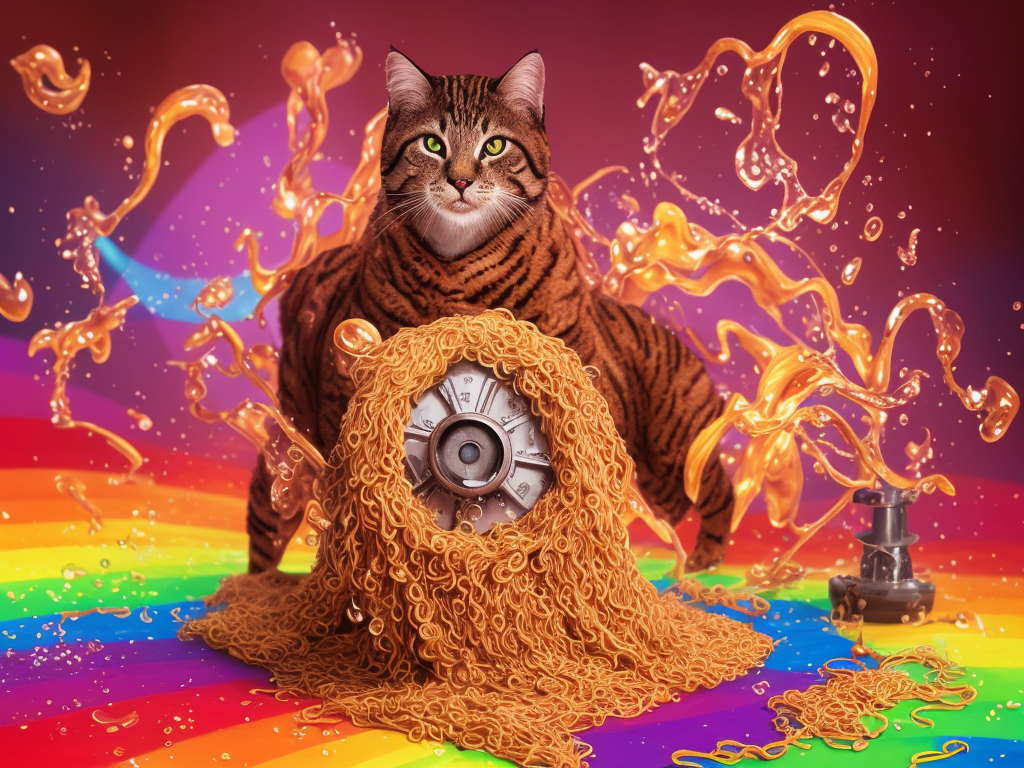
Generation parameters embedded in this image by AUTOMATIC1111 Stable Diffusion web UI or a fork of it (Forge, ...) (PNG 'parameters' text chunk):
splash page for digital artist website, dripping water pouring on coding designer anthropomorphic cat man, hyperrealistic design, rainbows, amazing punk braided Mahogany very short hair crown braid, beautifully lit, gears, labcoat, widgets, pulleys, rube goldberg machine, laptop, matrix code, incredible design, easel, kittens, flying fox, ramen noodles, angry, large retro eyes
Negative prompt: ((words)), (logo)   neg_realism512 , (conjoined), tiling, blurry, lowres, less than five fingers, more than five fingers, ugly hands, (extra limb), missing limb, ((b&w)), missing toe, extra toe,  missing toes, , words, missing limbs, missing leg, missing arm, bad anatomy, missing fingers, extra fingers, flat picture, bad art, ((blurry)), duplicate, [redacted], [redacted]ish, detached, logo, words
Steps: 150, Sampler: Euler a, CFG scale: 7, Seed: 283982467, Size: 1024x768, Model hash: 40c6475ecb, Model: PurePornPlus_Merge_purepornplusMerge_purepornplus10
Template: __splash__
Negative Template: __bad__